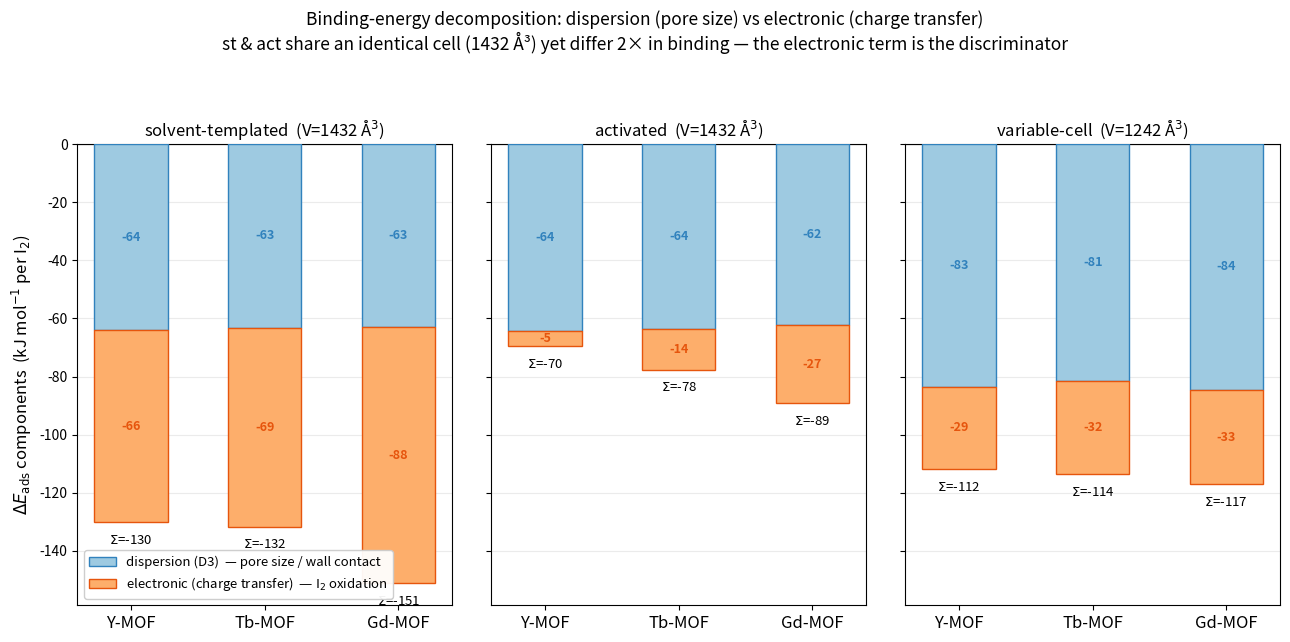

Write the Python code that produced this figure. (Note: this script raises an exception after producing the figure.)
import matplotlib; matplotlib.use('Agg')
import matplotlib.pyplot as plt
import numpy as np
DED3={("Gd","st"):-62.90,("Tb","st"):-63.12,("Y","st"):-64.01,
      ("Gd","act"):-62.28,("Tb","act"):-63.51,("Y","act"):-64.48,
      ("Gd","vc"):-84.50,("Tb","vc"):-81.38,("Y","vc"):-83.46}
DAD={("Gd","st"):-151.22,("Tb","st"):-131.74,("Y","st"):-130.08,
     ("Gd","act"):-89.12,("Tb","act"):-77.66,("Y","act"):-69.64,
     ("Gd","vc"):-117.18,("Tb","vc"):-113.71,("Y","vc"):-111.98}
metals=["Y","Tb","Gd"]; variants=[("st","solvent-templated"),("act","activated"),("vc","variable-cell")]
vols={"st":1432,"act":1432,"vc":1242}
fig,axes=plt.subplots(1,3,figsize=(13,6.5),sharey=True)
for ax,(v,vname) in zip(axes,variants):
    x=np.arange(len(metals))
    disp=np.array([DED3[(m,v)] for m in metals])
    elec=np.array([DAD[(m,v)]-DED3[(m,v)] for m in metals])
    ax.bar(x,disp,width=0.55,color='#9ecae1',edgecolor='#3182bd',label='dispersion (D3)  — pore size / wall contact',zorder=3)
    ax.bar(x,elec,width=0.55,bottom=disp,color='#fdae6b',edgecolor='#e6550d',label='electronic (charge transfer)  — I$_2$ oxidation',zorder=3)
    for i,m in enumerate(metals):
        ax.text(i,disp[i]/2,f'{disp[i]:.0f}',ha='center',va='center',fontsize=9,color='#3182bd',fontweight='bold')
        ax.text(i,(disp[i]+elec[i]/2),f'{elec[i]:.0f}',ha='center',va='center',fontsize=9,color='#e6550d',fontweight='bold')
        ax.text(i,(disp[i]+elec[i])-4,f'$\\Sigma$={disp[i]+elec[i]:.0f}',ha='center',va='top',fontsize=9.5,color='k')
    ax.set_xticks(x); ax.set_xticklabels([f'{m}-MOF' for m in metals],fontsize=12)
    ax.set_title(f'{vname}  (V={vols[v]} Å$^3$)',fontsize=12)
    ax.axhline(0,color='k',lw=0.8)
    ax.grid(axis='y',alpha=0.25,zorder=0)
axes[0].set_ylabel(r'$\Delta E_{\rm ads}$ components  (kJ mol$^{-1}$ per I$_2$)',fontsize=12)
axes[0].legend(loc='lower left',fontsize=9.5,framealpha=0.95)
fig.suptitle('Binding-energy decomposition: dispersion (pore size) vs electronic (charge transfer)\n'
             'st & act share an identical cell (1432 Å³) yet differ 2× in binding — the electronic term is the discriminator',
             fontsize=12.5)
plt.tight_layout(rect=[0,0,1,0.93])
out='/workspace/dimitry/calc/qe/i2_mof/HSE_final_tables/landscape_3variants/binding_decomposition.png'
fig.savefig(out,dpi=150,bbox_inches='tight'); fig.savefig('binding_decomposition.png',dpi=150,bbox_inches='tight')
print('saved',out)
